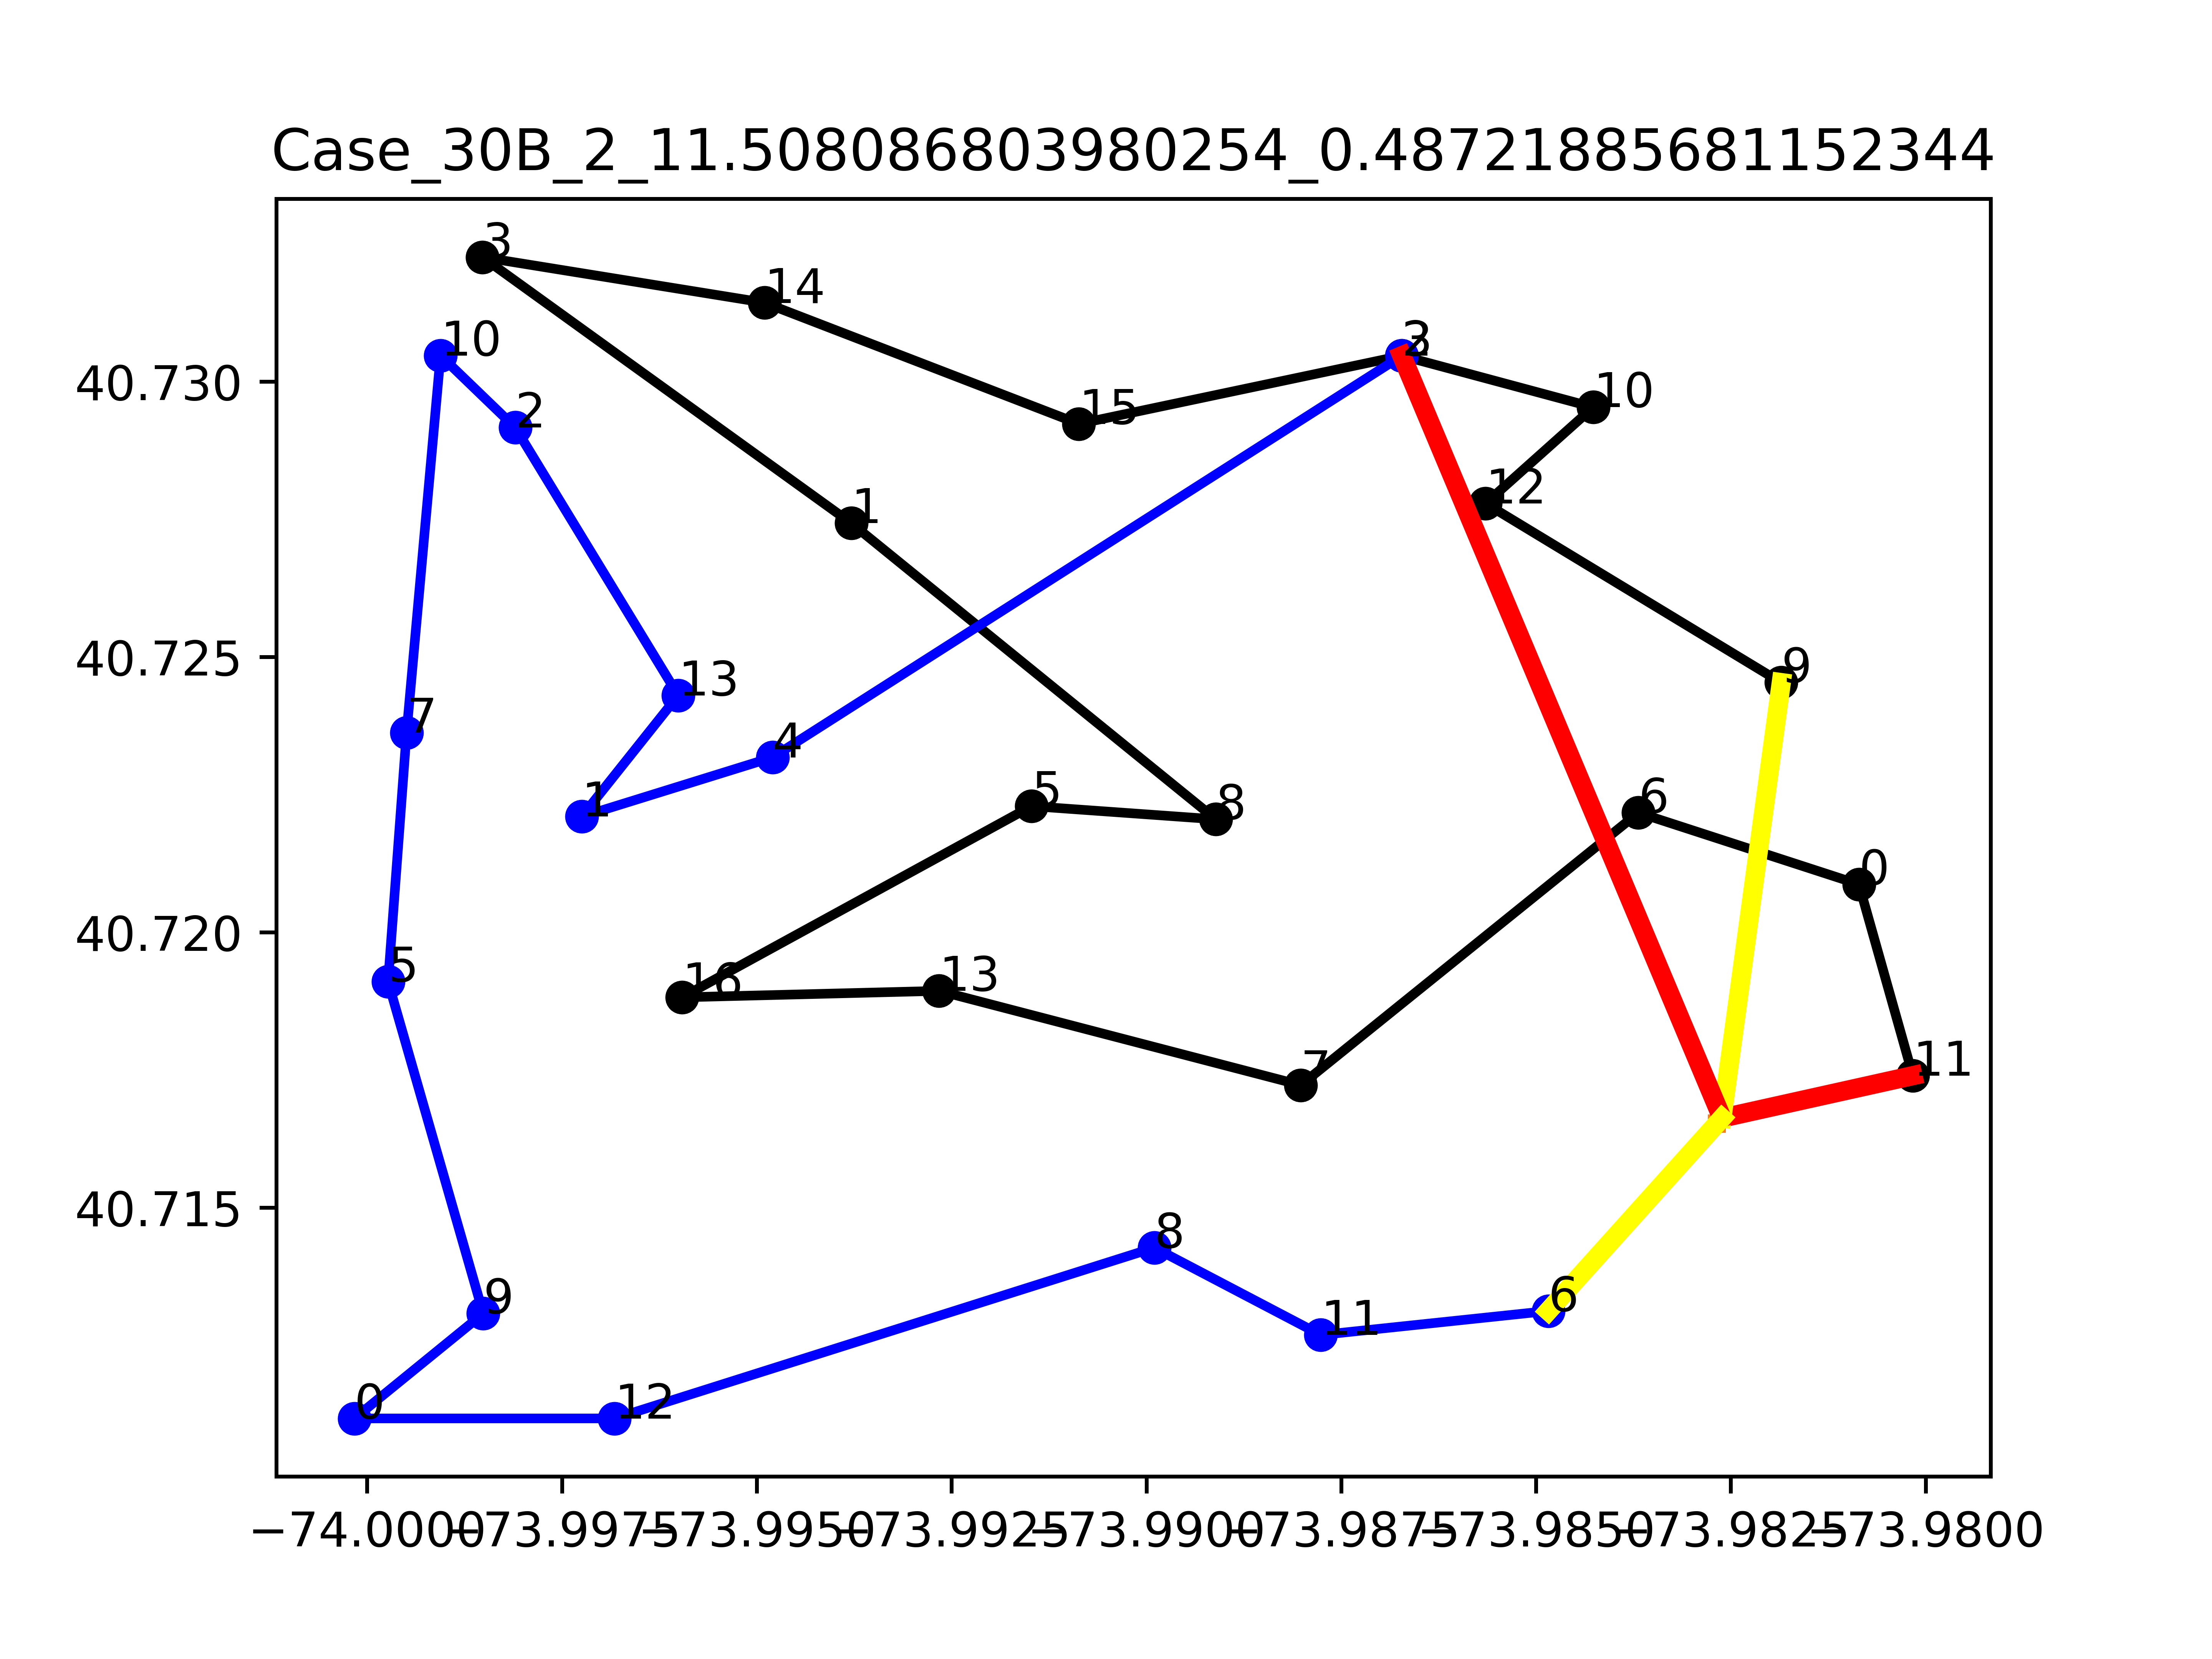

The data file committed next to this chart (first rows):
v, i, j, Laitude1, Longitude1, Latitude2, Longitude2, yvi, yvj, targetj, Ui, Uj, svi, svj
0, -2, -1, 40.72, -73.98, 40.72, -73.98, 0.0, 16.0, 0, 0, 0, -10, 16.0
0, -1, 11, 40.72, -73.98, 40.72, -73.98, 16.0, 12.0, -4.0, 0, 0, 16.0, -4.0
0, 0, 6, 40.72, -73.98, 40.72, -73.98, 21.0, 25.0, 4.0, 0.0, 0.0, 9.0, 4.0
0, 1, 3, 40.73, -73.99, 40.73, -74, 15.0, 3, -12.0, 0.0, 0.0, 3.0, -12.0
0, 2, 10, 40.73, -73.99, 40.73, -73.98, 8, 14, 6.0, 0.0, 0.0, -10.0, 6.0
0, 3, 14, 40.73, -74, 40.73, -73.99, 3, 12, 9.0, 0.0, 0.0, -12.0, 9.0
0, 5, 8, 40.72, -73.99, 40.72, -73.99, 15.0, 12.0, -3.0, 0.0, 0.0, 5.0, -3.0
0, 6, 7, 40.72, -73.98, 40.72, -73.99, 25.0, 21.0, -4.0, 0.0, 0.0, 4.0, -4.0
0, 7, 13, 40.72, -73.99, 40.72, -73.99, 21.0, 5.0, -16.0, 0.0, 0.0, -4.0, -16.0
0, 8, 1, 40.72, -73.99, 40.73, -73.99, 12.0, 15.0, 3.0, 0.0, 0.0, -3.0, 3.0
0, 9, -2, 40.72, -73.98, 40.72, -73.98, 10, 0.0, 0, 0, 0, 0.0, -10
0, 10, 12, 40.73, -73.98, 40.73, -73.99, 14, 10, -4.0, 0.0, 0.0, 6.0, -4.0
0, 11, 0, 40.72, -73.98, 40.72, -73.98, 12.0, 21.0, 9.0, 0.0, 0.0, -4.0, 9.0
0, 12, 9, 40.73, -73.99, 40.72, -73.98, 10, 10, -1.0, 0.0, 1.0, -4.0, 0.0
0, 13, 16, 40.72, -73.99, 40.72, -74, 5.0, 10.0, 5.0, 0.0, 0.0, -16.0, 5.0
0, 14, 15, 40.73, -73.99, 40.73, -73.99, 12, 18, 6.0, 0.0, 0.0, 9.0, 6.0
0, 15, 2, 40.73, -73.99, 40.73, -73.99, 18, 8, -10.0, 0.0, 0.0, 6.0, -10.0
0, 16, 5, 40.72, -74, 40.72, -73.99, 10.0, 15.0, 5.0, 0.0, 0.0, 5.0, 5.0
1, -2, -1, 40.72, -73.98, 40.72, -73.98, 0.0, 25, 0, 0, 0, -22, 25
1, -1, 3, 40.72, -73.98, 40.73, -73.99, 25, 6, -19.0, 0, 0, 25, -19.0
1, 0, 12, 40.71, -74, 40.71, -74, 12, 8, -4.0, 0.0, 0.0, -2.0, -4.0
1, 1, 13, 40.72, -74, 40.72, -74, 19, 25.0, 6.0, 0.0, 0.0, 6.0, 6.0
1, 2, 10, 40.73, -74, 40.73, -74, 19.0, 1.0, -18.0, 0.0, 0.0, -6.0, -18.0
1, 3, 4, 40.73, -73.99, 40.72, -73.99, 6, 13, 7.0, 0.0, 0.0, -19.0, 7.0
1, 4, 1, 40.72, -73.99, 40.72, -74, 13, 19, 6.0, 0.0, 0.0, 7.0, 6.0
1, 5, 9, 40.72, -74, 40.71, -74, 19, 14, -5.0, 0.0, 0.0, -1.0, -5.0
1, 6, -2, 40.71, -73.98, 40.72, -73.98, 22, 0.0, 0, 0, 0, 0.0, -22
1, 7, 5, 40.72, -74, 40.72, -74, 20, 19, -1.0, 0.0, 0.0, 19.0, -1.0
1, 8, 11, 40.71, -73.99, 40.71, -73.99, 12, 22, 10.0, 0.0, 0.0, 4.0, 10.0
1, 9, 0, 40.71, -74, 40.71, -74, 14, 12, -2.0, 0.0, 0.0, -5.0, -2.0
1, 10, 7, 40.73, -74, 40.72, -74, 1.0, 20, 19.0, 0.0, 0.0, -18.0, 19.0
1, 11, 6, 40.71, -73.99, 40.71, -73.98, 22, 22, -1.0, 0.0, 1.0, 10.0, 0.0
1, 12, 8, 40.71, -74, 40.71, -73.99, 8, 12, 4.0, 0.0, 0.0, -4.0, 4.0
1, 13, 2, 40.72, -74, 40.73, -74, 25.0, 19.0, -6.0, 0.0, 0.0, 6.0, -6.0
obj:, 11.51
unsatisfied:, 2.0
travel distance:, 9.508
clock time, 0.4872
